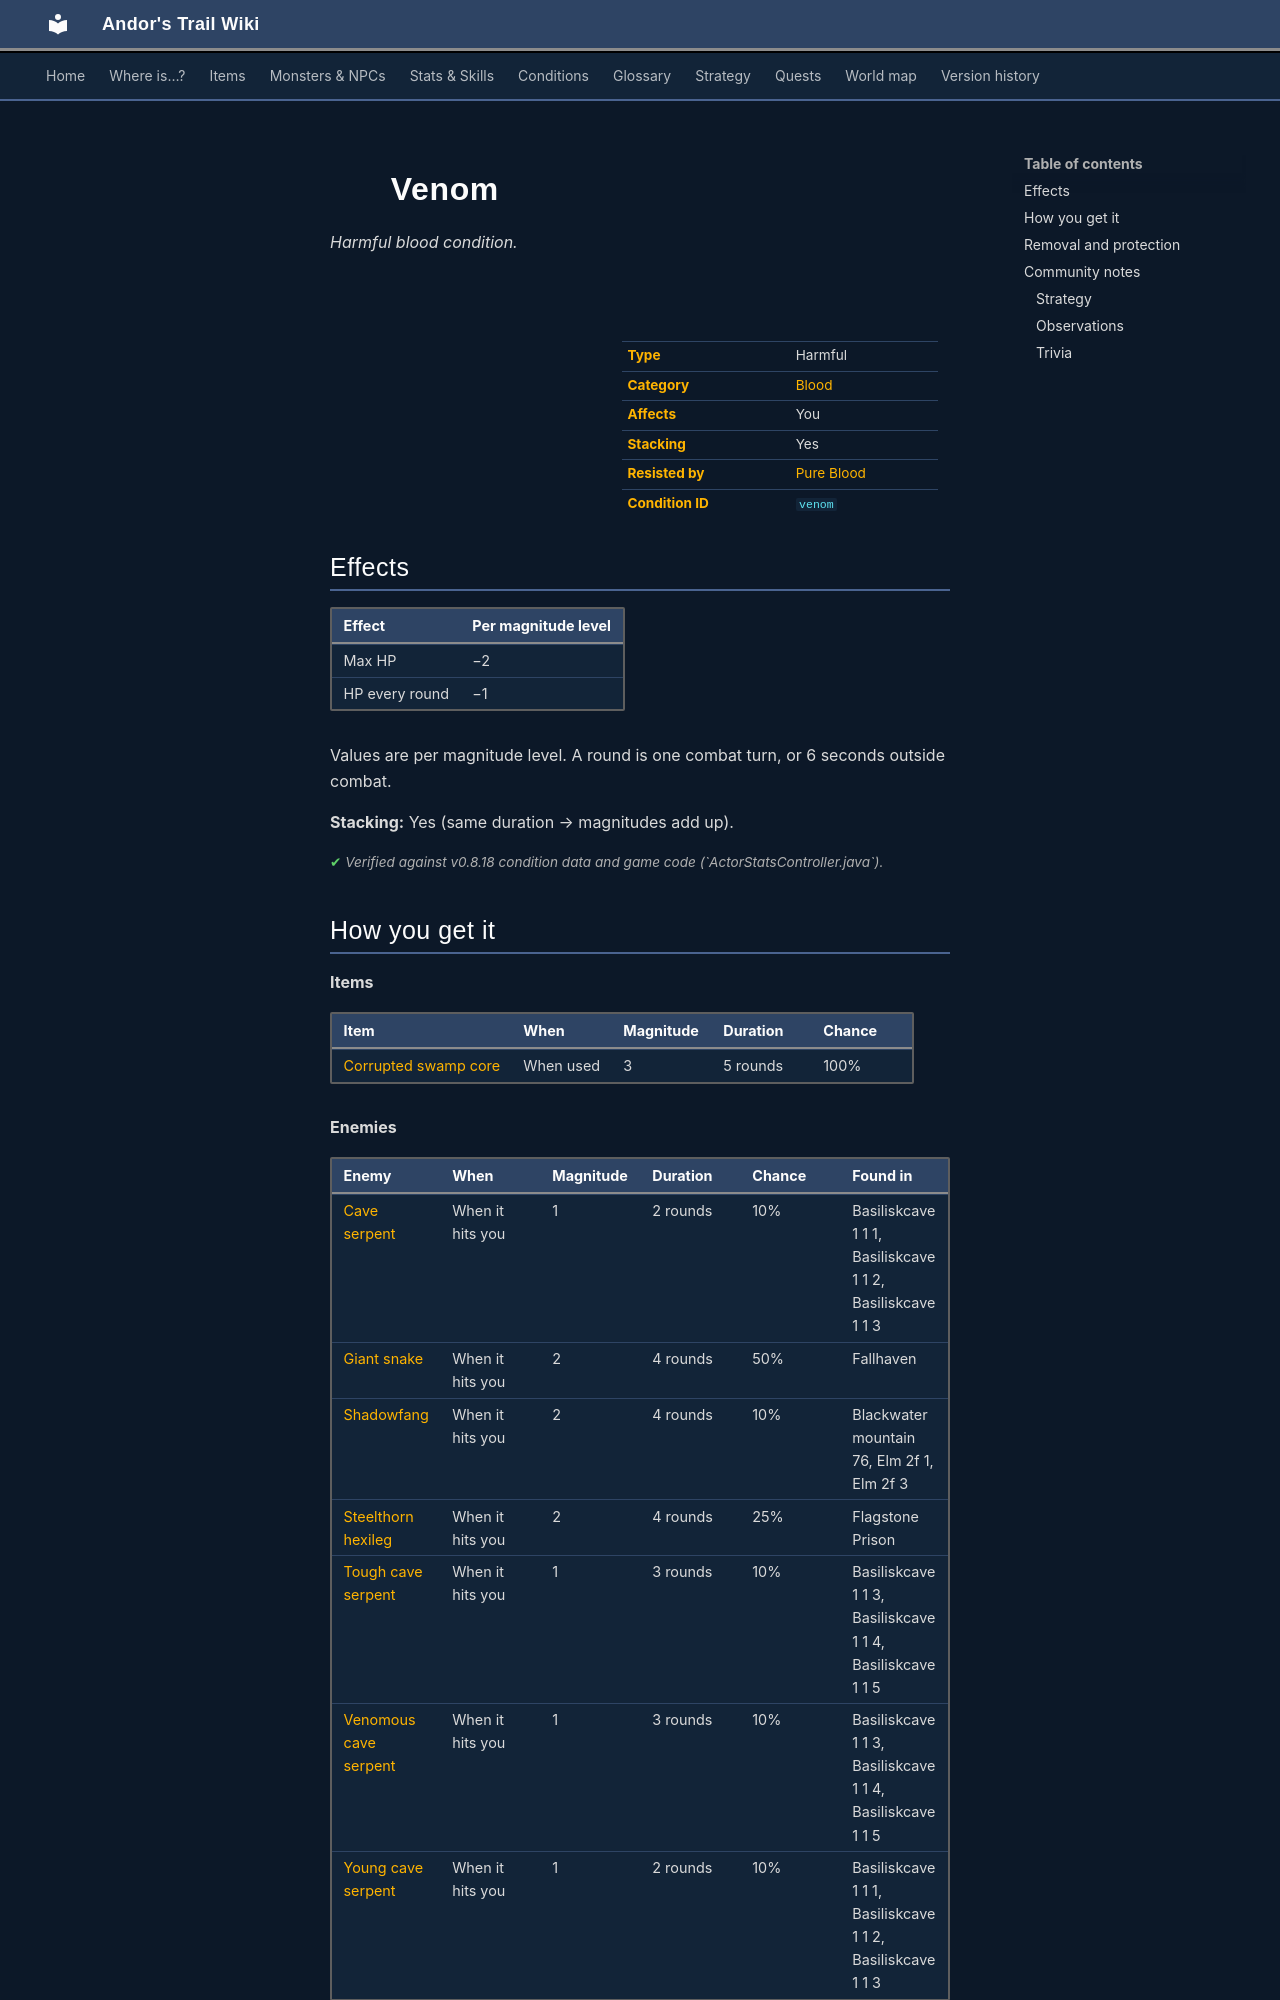

repository: asdfghjkl628/Andor-s-Trail-Wikiiii · page: conditions/venom/index.html · generator: mkdocs

---
description: "Venom is a harmful blood condition in Andor's Trail: max HP −2, −1 HP per round. Caused by: items, enemies."
---

# ![](../assets/icons/conditions/actorconditions_japozero_2.png){ .sprite } Venom

*Harmful blood condition.*

<div class="infobox" markdown>

<p class="ib-img"><img class="sprite" src="../../assets/icons/conditions/actorconditions_japozero_2.png" alt=""></p>

| | |
|---|---|
| **Type** | Harmful |
| **Category** | [Blood](index.md#categories-and-resistance) |
| **Affects** | You |
| **Stacking** | Yes |
| **Resisted by** | [Pure Blood](../skills/resistanceBlood.md) |
| **Condition ID** | `venom` |

</div>

## Effects

| Effect | Per magnitude level |
|---|---|
| Max HP | −2 |
| HP every round | −1 |

Values are per magnitude level. A round is one combat turn, or 6 seconds outside combat.

**Stacking:** Yes (same duration → magnitudes add up).


<p class="verified">Verified against v0.8.18 condition data and game code (`ActorStatsController.java`).</p>

## How you get it

**Items**

| Item | When | Magnitude | Duration | Chance |
|---|---|---|---|---|
| [Corrupted swamp core](../items/corrupted_swamp_core.md) | When used | 3 | 5 rounds | 100% |

**Enemies**

| Enemy | When | Magnitude | Duration | Chance | Found in |
|---|---|---|---|---|---|
| [Cave serpent](../monsters/cave_serpent.md) | When it hits you | 1 | 2 rounds | 10% | Basiliskcave 1 1 1, Basiliskcave 1 1 2, Basiliskcave 1 1 3 |
| [Giant snake](../monsters/giant_snake.md) | When it hits you | 2 | 4 rounds | 50% | Fallhaven |
| [Shadowfang](../monsters/shadowfang1.md) | When it hits you | 2 | 4 rounds | 10% | Blackwater mountain 76, Elm 2f 1, Elm 2f 3 |
| [Steelthorn hexileg](../monsters/steelthorn_hexileg.md) | When it hits you | 2 | 4 rounds | 25% | Flagstone Prison |
| [Tough cave serpent](../monsters/tough_cave_serpent.md) | When it hits you | 1 | 3 rounds | 10% | Basiliskcave 1 1 3, Basiliskcave 1 1 4, Basiliskcave 1 1 5 |
| [Venomous cave serpent](../monsters/venomous_cave_serpent.md) | When it hits you | 1 | 3 rounds | 10% | Basiliskcave 1 1 3, Basiliskcave 1 1 4, Basiliskcave 1 1 5 |
| [Young cave serpent](../monsters/young_cave_serpent.md) | When it hits you | 1 | 2 rounds | 10% | Basiliskcave 1 1 1, Basiliskcave 1 1 2, Basiliskcave 1 1 3 |


<p class="verified">Verified against v0.8.18 item, monster, dialogue and skill data.</p>

## Removal and protection

- **Resistance:** [Pure Blood](../skills/resistanceBlood.md), −10% of the chance per level (30% → 27% at level 1). 100% chances can't be resisted.
- **[Dark blessing of the Shadow](../skills/shadowBless.md)** −5% of the chance for any condition.
- **[Rejuvenation](../skills/rejuvenation.md):** each round, a 20% chance per round to weaken one timed harmful condition by 1.
- **Immunity** from [Ring of poison immunity](../items/ring_antipoison.md) (while equipped; while equipped).
- **Duration and rest:** timed ones wear off, or rest them away.


## Community notes

<small>Written by players, not generated from game data. **Strategy**: how and when to use it · **Observations**: what players notice in-game · **Trivia**: real-world facts, references, development history</small>
